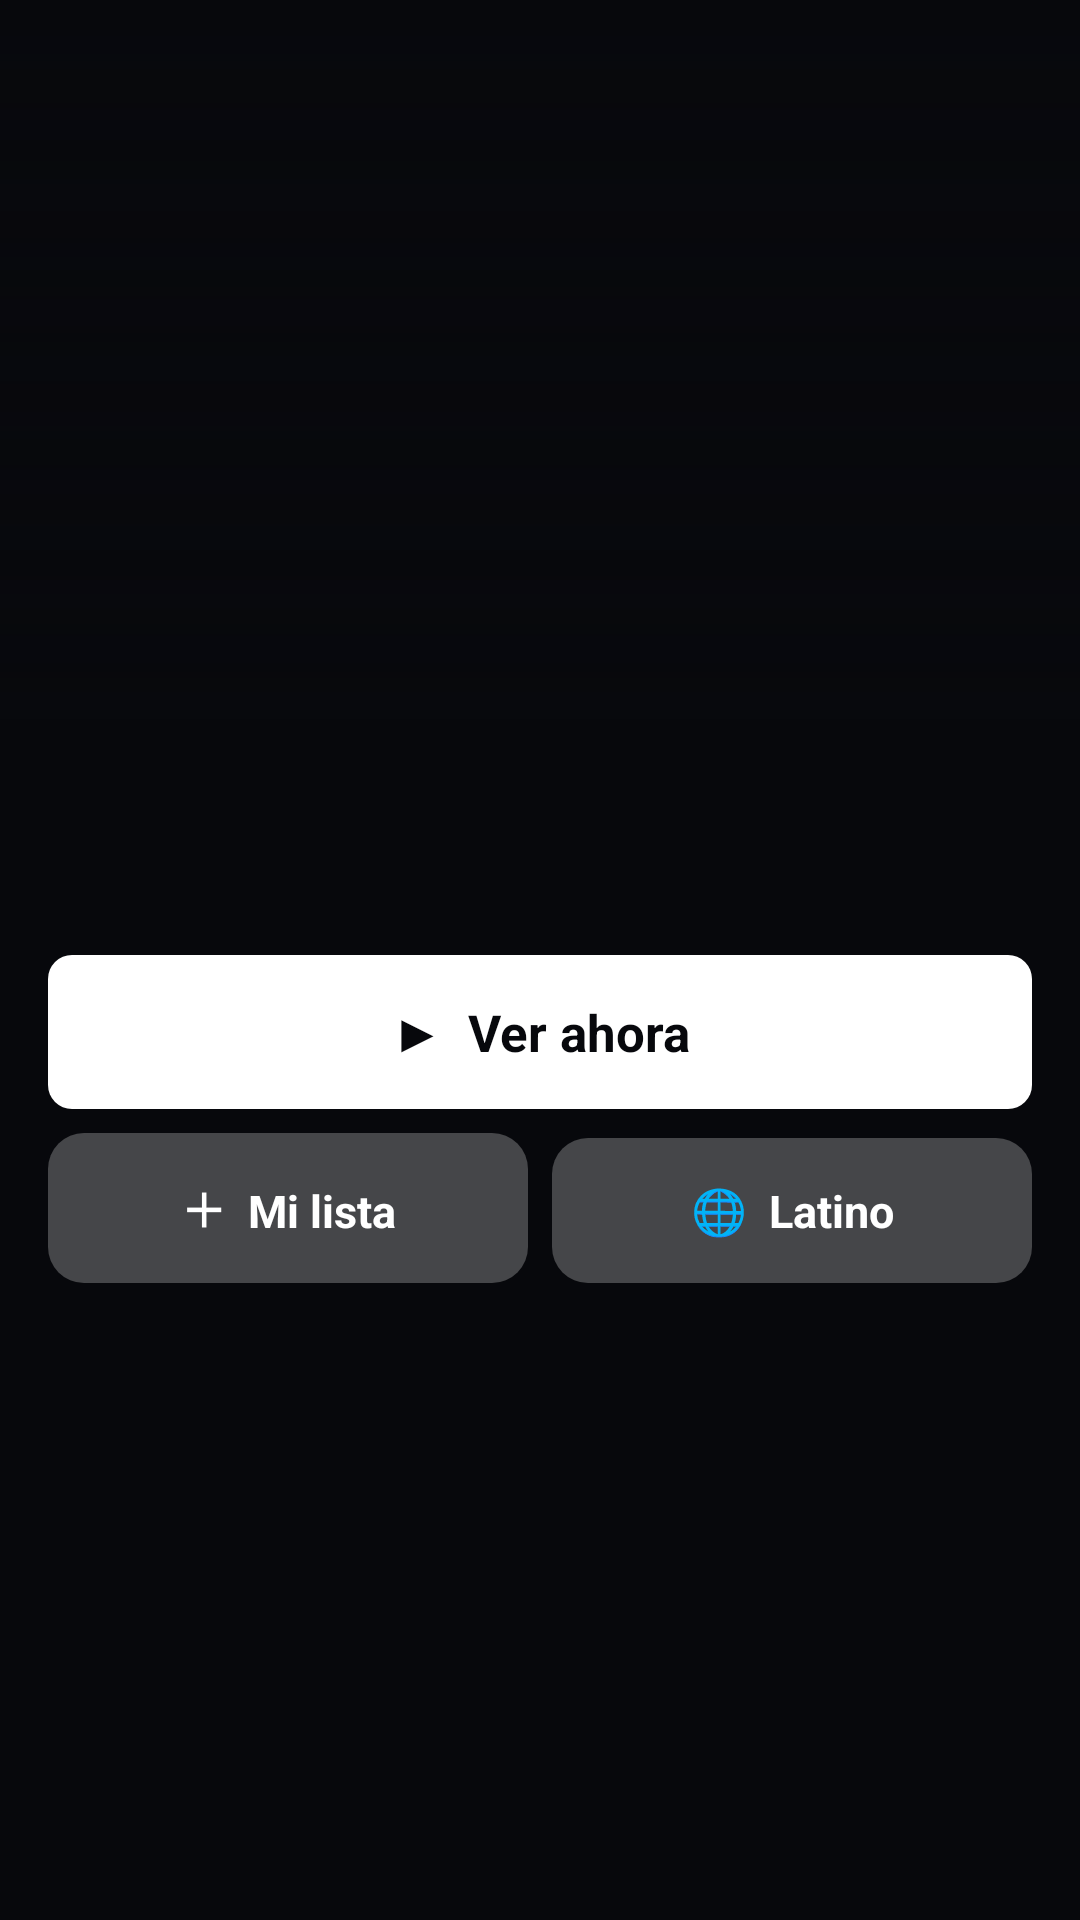

The Android layout XML behind this screen, and the referenced resources:
<!-- AndroidManifest.xml: application theme AppTheme -->
<!-- res/layout/activity_detail_phone.xml -->
<?xml version="1.0" encoding="utf-8"?>
<ScrollView xmlns:android="http://schemas.android.com/apk/res/android"
    android:layout_width="match_parent"
    android:layout_height="match_parent"
    android:background="@color/sopa_bg"
    android:fillViewport="true">

    <LinearLayout
        android:layout_width="match_parent"
        android:layout_height="wrap_content"
        android:orientation="vertical">

        <FrameLayout
            android:layout_width="match_parent"
            android:layout_height="@dimen/phone_detail_hero_height">

            <ImageView
                android:id="@+id/detailBackdrop"
                android:layout_width="match_parent"
                android:layout_height="match_parent"
                android:scaleType="centerCrop" />

            <View
                android:layout_width="match_parent"
                android:layout_height="match_parent"
                android:background="@drawable/hero_scrim" />
        </FrameLayout>

        <LinearLayout
            android:layout_width="match_parent"
            android:layout_height="wrap_content"
            android:orientation="vertical"
            android:paddingLeft="16dp"
            android:paddingRight="16dp"
            android:paddingBottom="24dp">

            <TextView
                android:id="@+id/detailTitle"
                android:layout_width="wrap_content"
                android:layout_height="wrap_content"
                android:layout_marginTop="4dp"
                android:shadowColor="#CC000000"
                android:shadowRadius="8"
                android:textColor="#FFFFFF"
                android:textSize="28sp"
                android:textStyle="bold" />

            <TextView
                android:id="@+id/detailMeta"
                android:layout_width="wrap_content"
                android:layout_height="wrap_content"
                android:layout_marginTop="4dp"
                android:textColor="#F5C518"
                android:textSize="14sp" />

            
            <TextView
                android:id="@+id/btnPlay"
                style="@style/TvButton"
                android:layout_width="match_parent"
                android:layout_marginTop="14dp"
                android:background="@drawable/button_primary"
                android:textColor="#07080C"
                android:minWidth="0dp"
                android:textSize="17sp"
                android:text="▶  Ver ahora" />

            <LinearLayout
                android:layout_width="match_parent"
                android:layout_height="wrap_content"
                android:layout_marginTop="8dp"
                android:orientation="horizontal">

                <TextView
                    android:id="@+id/btnMyList"
                    style="@style/TvButton"
                    android:layout_width="0dp"
                    android:layout_weight="1"
                    android:minWidth="0dp"
                    android:textSize="15sp"
                    android:text="＋  Mi lista" />

                <TextView
                    android:id="@+id/btnLanguage"
                    style="@style/TvButton"
                    android:layout_width="0dp"
                    android:layout_marginLeft="8dp"
                    android:layout_weight="1"
                    android:minWidth="0dp"
                    android:textSize="15sp"
                    android:text="🌐  Latino" />
            </LinearLayout>

            <TextView
                android:id="@+id/detailOverview"
                android:layout_width="match_parent"
                android:layout_height="wrap_content"
                android:layout_marginTop="14dp"
                android:lineSpacingExtra="3dp"
                android:textColor="#E6FFFFFF"
                android:textSize="15sp" />

            <TextView
                android:id="@+id/seasonsLabel"
                android:layout_width="wrap_content"
                android:layout_height="wrap_content"
                android:layout_marginTop="20dp"
                android:text="Temporadas"
                android:textColor="#B3FFFFFF"
                android:textSize="14sp"
                android:visibility="gone" />

            <androidx.recyclerview.widget.RecyclerView
                android:id="@+id/seasonsList"
                android:layout_width="match_parent"
                android:layout_height="wrap_content"
                android:layout_marginTop="6dp"
                android:visibility="gone" />

            <TextView
                android:id="@+id/episodesLabel"
                android:layout_width="wrap_content"
                android:layout_height="wrap_content"
                android:layout_marginTop="12dp"
                android:text="Episodios"
                android:textColor="#B3FFFFFF"
                android:textSize="14sp"
                android:visibility="gone" />

            <androidx.recyclerview.widget.RecyclerView
                android:id="@+id/episodesList"
                android:layout_width="match_parent"
                android:layout_height="wrap_content"
                android:layout_marginTop="6dp"
                android:visibility="gone" />
        </LinearLayout>
    </LinearLayout>
</ScrollView>
<!-- resources referenced by this layout -->
<resources>
  <color name="sopa_bg">#07080C</color>
  <dimen name="phone_detail_hero_height">240dp</dimen>
  <!-- drawable button_primary (drawable) -->
  <?xml version="1.0" encoding="utf-8"?>
  <selector xmlns:android="http://schemas.android.com/apk/res/android">
      <item android:state_pressed="true">
          <shape>
              <solid android:color="#D9FFFFFF" />
              <corners android:radius="8dp" />
          </shape>
      </item>
      <item>
          <shape>
              <solid android:color="#FFFFFF" />
              <corners android:radius="8dp" />
          </shape>
      </item>
  </selector>
  <!-- drawable hero_scrim (drawable) -->
  <?xml version="1.0" encoding="utf-8"?>
  <shape xmlns:android="http://schemas.android.com/apk/res/android">
      <gradient
          android:angle="270"
          android:centerColor="#4007080C"
          android:centerY="0.3"
          android:endColor="#FF07080C"
          android:startColor="#0007080C" />
  </shape>
  <style name="TvButton">
          <item name="android:layout_width">wrap_content</item>
          <item name="android:layout_height">wrap_content</item>
          <item name="android:minWidth">150dp</item>
          <item name="android:gravity">center</item>
          <item name="android:paddingLeft">24dp</item>
          <item name="android:paddingRight">24dp</item>
          <item name="android:paddingTop">14dp</item>
          <item name="android:paddingBottom">14dp</item>
          <item name="android:textColor">@color/button_text</item>
          <item name="android:textSize">18sp</item>
          <item name="android:textStyle">bold</item>
          <item name="android:focusable">true</item>
          <item name="android:clickable">true</item>
          <item name="android:background">@drawable/button_bg</item>
      </style>
  <style name="AppTheme" parent="@android:style/Theme.Material.NoActionBar">
          <item name="android:windowBackground">@color/sopa_bg</item>
          <item name="android:statusBarColor">@color/sopa_bg</item>
          <item name="android:navigationBarColor">@color/sopa_bg</item>
      </style>
  <!-- drawable button_bg (drawable) -->
  <?xml version="1.0" encoding="utf-8"?>
  <selector xmlns:android="http://schemas.android.com/apk/res/android">
      <item android:state_focused="true">
          <shape>
              <solid android:color="#FFFFFF" />
              <corners android:radius="12dp" />
          </shape>
      </item>
      <item android:state_selected="true">
          <shape>
              <solid android:color="#E11D48" />
              <corners android:radius="12dp" />
          </shape>
      </item>
      <item>
          <shape>
              <solid android:color="#40FFFFFF" />
              <corners android:radius="12dp" />
          </shape>
      </item>
  </selector>
</resources>
